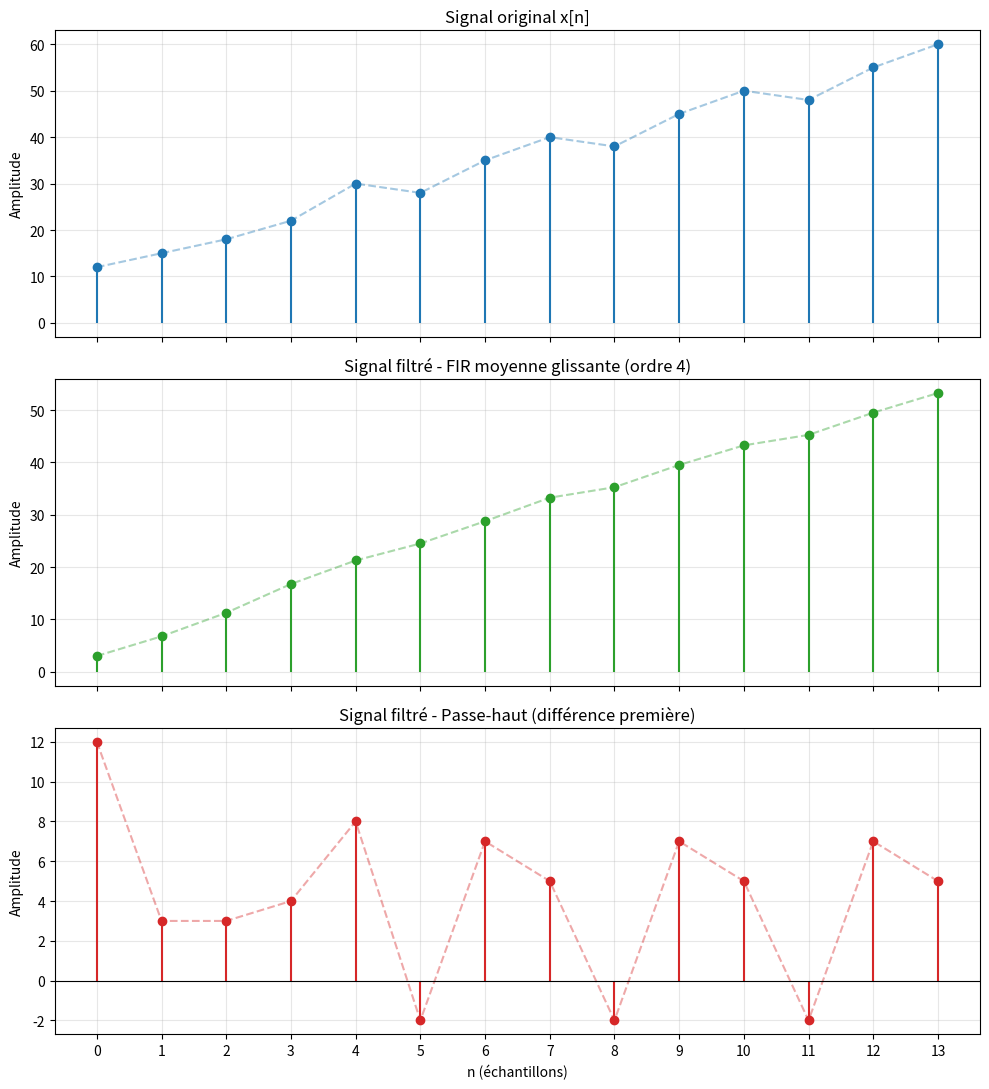
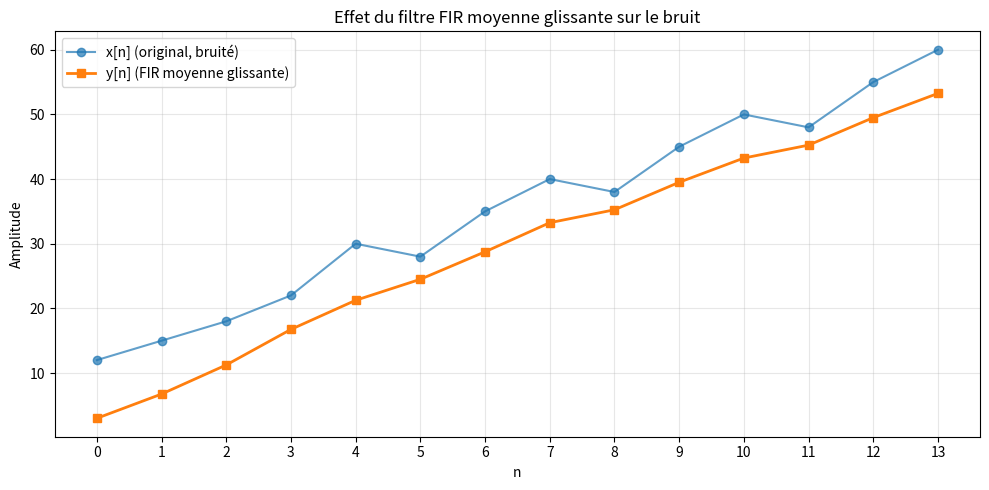

These figures' Python source, in order:
"""
TP Traitement Numérique du Signal
Partie B : Filtrage numérique
"""

import numpy as np
import pandas as pd
import matplotlib.pyplot as plt

# ---------------------------------------------------------
# Signal d'entrée x[n]
# ---------------------------------------------------------
x = np.array([12, 15, 18, 22, 30, 28, 35, 40, 38, 45, 50, 48, 55, 60])
n = np.arange(len(x))
N = len(x)

# ===========================================================
# 1) FILTRE FIR - MOYENNE GLISSANTE (ordre 4)
#    y[n] = 1/4 * sum_{k=0}^{3} x[n-k]
#    Convention : x[n] = 0 pour n < 0 (signal causal, padding à gauche)
# ===========================================================
x_pad = np.concatenate((np.zeros(3), x))  # 3 zéros ajoutés avant x[0]

y_fir = np.zeros(N)
for i in range(N):
    # x_pad[i:i+4] correspond à x[n-3..n] -> on les additionne puis /4
    y_fir[i] = np.mean(x_pad[i:i + 4])

# Vérification équivalente avec un produit de convolution (même résultat)
h_fir = np.ones(4) / 4
y_fir_conv = np.convolve(x, h_fir, mode="full")[:N]
assert np.allclose(y_fir, y_fir_conv), "Les deux méthodes doivent être identiques"

# ===========================================================
# 2) FILTRE PASSE-HAUT (différence première)
#    y[n] = x[n] - x[n-1]
#    Convention : x[-1] = 0
# ===========================================================
x_pad_hp = np.concatenate(([0], x))
y_hp = x_pad_hp[1:] - x_pad_hp[:-1]

# ===========================================================
# Tableau récapitulatif (pandas)
# ===========================================================
df = pd.DataFrame({
    "n": n,
    "x[n]": x,
    "y_FIR[n] (moy. glissante)": np.round(y_fir, 3),
    "y_HP[n] (passe-haut)": y_hp
})

print("=" * 65)
print("Tableau complet des signaux filtrés")
print("=" * 65)
print(df.to_string(index=False))

print("\n" + "=" * 65)
print("5 premières valeurs filtrées (filtre FIR moyenne glissante)")
print("=" * 65)
for i in range(5):
    print(f"y[{i}] = {y_fir[i]:.3f}")

# ---------------------------------------------------------
# Sauvegarde du tableau en CSV
# ---------------------------------------------------------
df.to_csv("partie_B_resultats.csv", index=False)

# ===========================================================
# Visualisation
# ===========================================================
fig, axes = plt.subplots(3, 1, figsize=(10, 11), sharex=True)

# --- Signal original ---
axes[0].stem(n, x, basefmt=" ", linefmt="C0-", markerfmt="C0o")
axes[0].plot(n, x, "C0--", alpha=0.4)
axes[0].set_title("Signal original x[n]")
axes[0].set_ylabel("Amplitude")
axes[0].grid(True, alpha=0.3)

# --- Signal filtré FIR ---
axes[1].stem(n, y_fir, basefmt=" ", linefmt="C2-", markerfmt="C2o")
axes[1].plot(n, y_fir, "C2--", alpha=0.4)
axes[1].set_title("Signal filtré - FIR moyenne glissante (ordre 4)")
axes[1].set_ylabel("Amplitude")
axes[1].grid(True, alpha=0.3)

# --- Signal filtré passe-haut ---
axes[2].stem(n, y_hp, basefmt=" ", linefmt="C3-", markerfmt="C3o")
axes[2].plot(n, y_hp, "C3--", alpha=0.4)
axes[2].axhline(0, color="black", linewidth=0.8)
axes[2].set_title("Signal filtré - Passe-haut (différence première)")
axes[2].set_xlabel("n (échantillons)")
axes[2].set_ylabel("Amplitude")
axes[2].grid(True, alpha=0.3)

plt.xticks(n)
plt.tight_layout()
plt.savefig("partie_B_filtrage.png", dpi=150)
plt.show()

# ===========================================================
# Comparaison superposée x[n] vs y_FIR[n]
# ===========================================================
plt.figure(figsize=(10, 5))
plt.plot(n, x, "o-", label="x[n] (original, bruité)", alpha=0.7)
plt.plot(n, y_fir, "s-", label="y[n] (FIR moyenne glissante)", linewidth=2)
plt.title("Effet du filtre FIR moyenne glissante sur le bruit")
plt.xlabel("n")
plt.ylabel("Amplitude")
plt.legend()
plt.grid(True, alpha=0.3)
plt.xticks(n)
plt.tight_layout()
plt.savefig("partie_B_comparaison_fir.png", dpi=150)
plt.show()

# ---------------------------------------------------------
# Indicateurs quantitatifs de l'effet du lissage
# ---------------------------------------------------------
variation_originale = np.sum(np.abs(np.diff(x)))
variation_filtree = np.sum(np.abs(np.diff(y_fir)))
reduction_pct = (1 - variation_filtree / variation_originale) * 100

print("\n" + "=" * 65)
print("Effet du filtre FIR sur la variabilité du signal")
print("=" * 65)
print(f"Somme des variations absolues (x[n])    : {variation_originale}")
print(f"Somme des variations absolues (y_FIR[n]): {variation_filtree:.3f}")
print(f"Réduction de variabilité                : {reduction_pct:.1f} %")

print("\n" + "=" * 65)
print("Amplitude des variations mises en évidence par le passe-haut")
print("=" * 65)
print(f"Variation max détectée (|y_HP|)  : {np.max(np.abs(y_hp))}")
print(f"Indices des plus fortes variations: {n[np.argsort(np.abs(y_hp))[::-1][:3]]}")
